Run: headless pygame with SDL's dummy video driver; simulated clock (each Clock.tick advances the game by its frame time, no real sleeping); random seed 0; keys injected as events and as key.get_pressed() state; no mouse input.
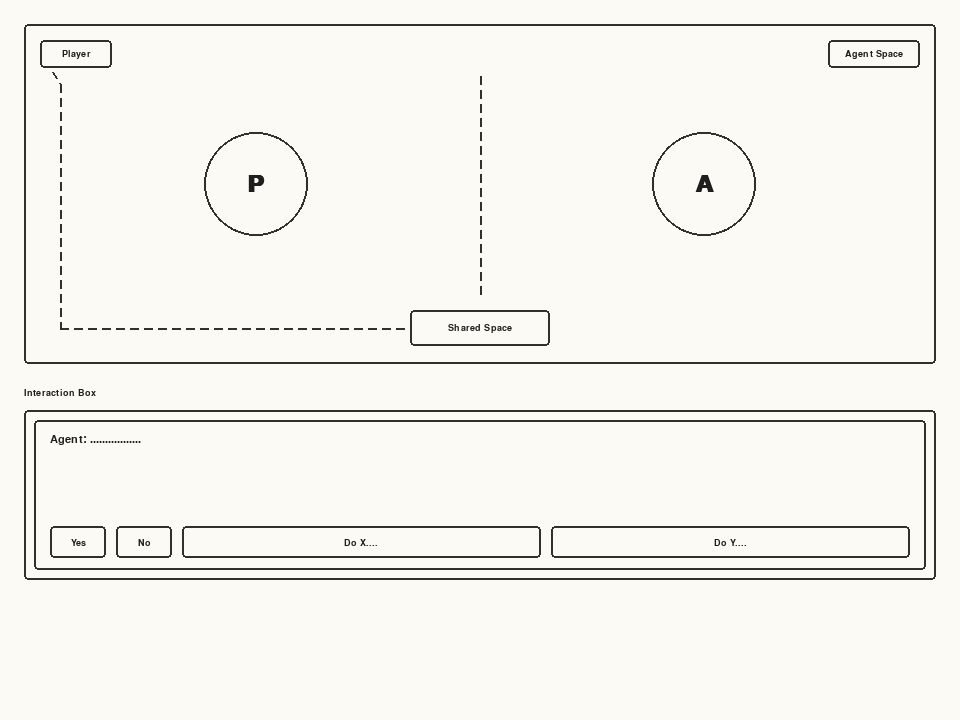
Frame 1 of 4 · flips 1–60 · no input
Frame 2 of 4 · flips 61–180 · tapped SPACE, RETURN · held RIGHT (→), D · screen unchanged from frame 1, image omitted
Frame 3 of 4 · flips 181–300 · held DOWN (↓), S · screen unchanged from frame 2, image omitted
Frame 4 of 4 · flips 301–420 · held LEFT (←), A, UP (↑), W · screen unchanged from frame 3, image omitted

The pygame program that drew these frames:

"""Shared Autonomy — static wireframe UI (no functionality yet)."""

import pygame
import sys

# ── Colours ─────────────────────────────────────────────────────────────────
BG = (252, 250, 245)
INK = (30, 30, 28)
INK_LIGHT = (90, 88, 84)
BORDER = (50, 48, 44)

W, H = 960, 720
PAD = 24

# Section heights
GAME_H = 340
INTERACTION_H = 200
NOTES_H = H - GAME_H - INTERACTION_H - 2 * PAD


def draw_text(surf, text, font, color, x, y, anchor="topleft"):
    img = font.render(text, True, color)
    rect = img.get_rect(**{anchor: (x, y)})
    surf.blit(img, rect)


def draw_box(surf, rect, label=None, font=None, radius=4):
    pygame.draw.rect(surf, BG, rect, border_radius=radius)
    pygame.draw.rect(surf, BORDER, rect, 2, border_radius=radius)
    if label and font:
        draw_text(surf, label, font, INK, rect.centerx, rect.centery, anchor="center")


def draw_dashed_line(surf, start, end, color=BORDER, width=2, dash=8, gap=6):
    x1, y1 = start
    x2, y2 = end
    dx, dy = x2 - x1, y2 - y1
    length = (dx * dx + dy * dy) ** 0.5
    if length == 0:
        return
    ux, uy = dx / length, dy / length
    pos = 0.0
    drawing = True
    while pos < length:
        seg = dash if drawing else gap
        seg = min(seg, length - pos)
        if drawing:
            sx = x1 + ux * pos
            sy = y1 + uy * pos
            ex = x1 + ux * (pos + seg)
            ey = y1 + uy * (pos + seg)
            pygame.draw.line(surf, color, (sx, sy), (ex, ey), width)
        pos += seg
        drawing = not drawing


def draw_dashed_polyline(surf, points, **kwargs):
    for i in range(len(points) - 1):
        draw_dashed_line(surf, points[i], points[i + 1], **kwargs)


def draw_game_area(surf, rect, font_sm, font_lg):
    draw_box(surf, rect)

    inner = rect.inflate(-16, -16)
    mid_x = inner.centerx

    # Zone labels
    player_label = pygame.Rect(inner.left + 8, inner.top + 8, 72, 28)
    agent_label = pygame.Rect(inner.right - 100, inner.top + 8, 92, 28)
    draw_box(surf, player_label, "Player", font_sm)
    draw_box(surf, agent_label, "Agent Space", font_sm)

    # Vertical centre divider
    draw_dashed_line(
        surf,
        (mid_x, inner.top + 44),
        (mid_x, inner.bottom - 56),
        width=2,
    )

    # L-shaped path: player zone → down left edge → shared space
    path_top = inner.top + 52
    path_left = inner.left + 28
    shared_w, shared_h = 140, 36
    shared_rect = pygame.Rect(
        mid_x - shared_w // 2,
        inner.bottom - shared_h - 10,
        shared_w,
        shared_h,
    )
    draw_dashed_polyline(
        surf,
        [
            (player_label.left + 12, player_label.bottom + 4),
            (path_left, path_top),
            (path_left, shared_rect.centery),
            (shared_rect.left - 4, shared_rect.centery),
        ],
        width=2,
    )

    # Shared space
    draw_box(surf, shared_rect, "Shared Space", font_sm)

    # Player and agent circles
    circle_y = inner.centery - 10
    player_cx = inner.left + inner.width // 4
    agent_cx = inner.right - inner.width // 4
    radius = 52

    for cx, letter in ((player_cx, "P"), (agent_cx, "A")):
        pygame.draw.circle(surf, BG, (cx, circle_y), radius)
        pygame.draw.circle(surf, BORDER, (cx, circle_y), radius, 2)
        draw_text(surf, letter, font_lg, INK, cx, circle_y, anchor="center")


def draw_interaction_box(surf, y, font_sm, font_md):
    x = PAD
    w = W - 2 * PAD
    draw_text(surf, "Interaction Box", font_sm, INK, x, y)

    outer = pygame.Rect(x, y + 22, w, INTERACTION_H - 30)
    draw_box(surf, outer)

    inner = outer.inflate(-20, -20)
    draw_box(surf, inner)

    draw_text(surf, "Agent: .................", font_md, INK, inner.left + 16, inner.top + 14)

    btn_y = inner.bottom - 44
    btn_h = 32
    gap = 10
    yes_w, no_w = 56, 56
    action_w = (inner.width - 32 - yes_w - no_w - 3 * gap) // 2
    bx = inner.left + 16

    for label, bw in (("Yes", yes_w), ("No", no_w), ("Do X....", action_w), ("Do Y....", action_w)):
        btn = pygame.Rect(bx, btn_y, bw, btn_h)
        draw_box(surf, btn, label, font_sm)
        bx += bw + gap

def main():
    pygame.init()
    screen = pygame.display.set_mode((W, H))
    pygame.display.set_caption("Shared Autonomy — Wireframe")
    clock = pygame.time.Clock()

    font_sm = pygame.font.SysFont("Arial", 14)
    font_md = pygame.font.SysFont("Arial", 16)
    font_lg = pygame.font.SysFont("Arial", 36, bold=True)

    running = True
    while running:
        for event in pygame.event.get():
            if event.type == pygame.QUIT:
                running = False
            elif event.type == pygame.KEYDOWN and event.key == pygame.K_ESCAPE:
                running = False

        screen.fill(BG)

        game_rect = pygame.Rect(PAD, PAD, W - 2 * PAD, GAME_H)
        draw_game_area(screen, game_rect, font_sm, font_lg)

        interaction_y = PAD + GAME_H + PAD
        draw_interaction_box(screen, interaction_y, font_sm, font_md)

     
        pygame.display.flip()
        clock.tick(60)

    pygame.quit()
    sys.exit()


if __name__ == "__main__":
    main()
